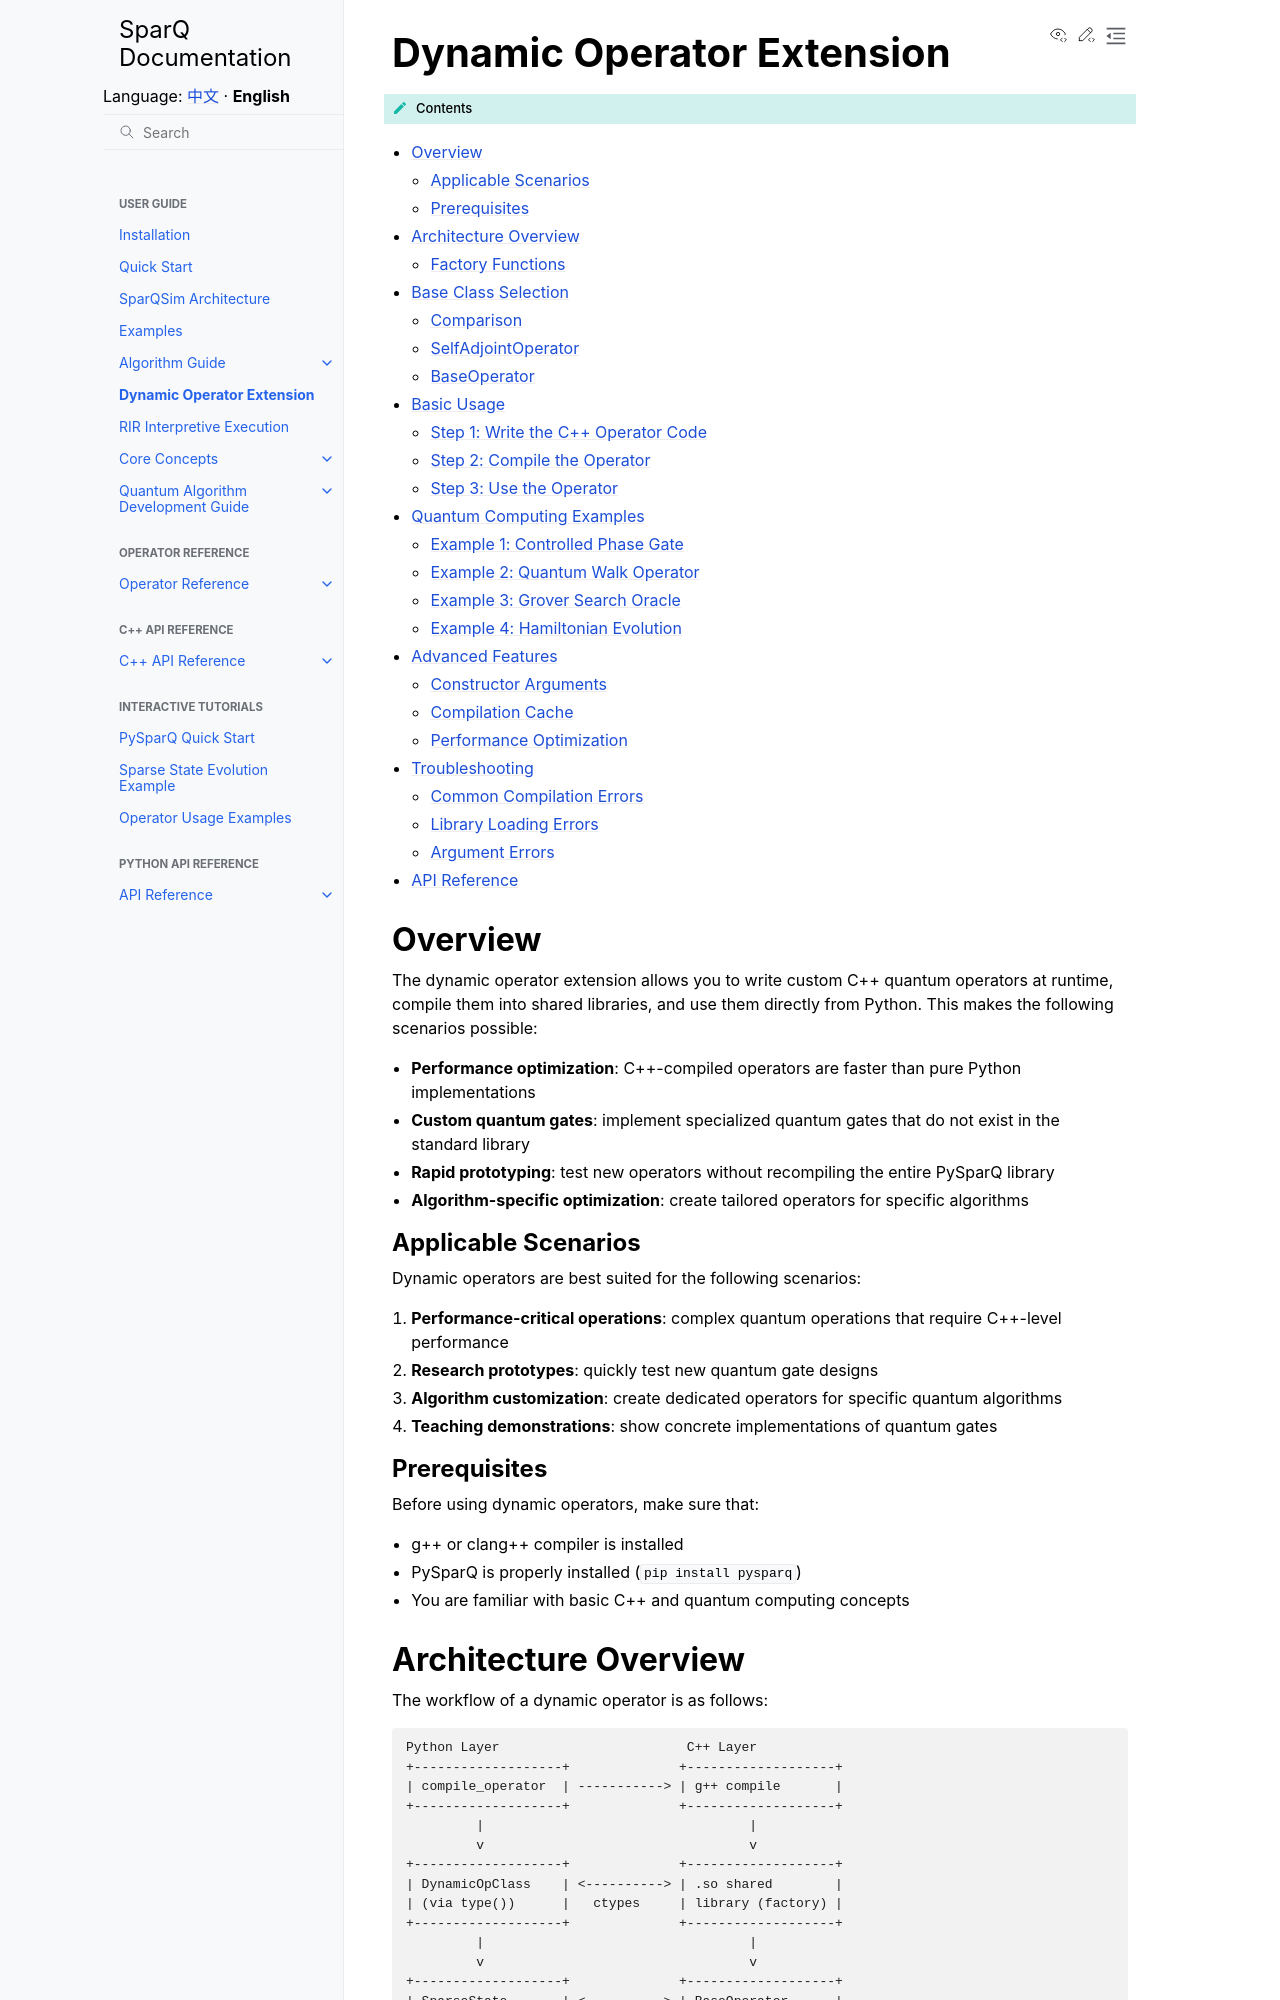

repository: IAI-USTC-Quantum/SparQSim · page: en/guide/dynamic_operators.html · generator: sphinx

Dynamic Operator Extension
==========================

.. contents:: Contents
   :local:
   :class: this-will-duplicate-information-and-it-is-still-useful-here

Overview
--------

The dynamic operator extension allows you to write custom C++ quantum operators at runtime, compile them into shared libraries, and use them directly from Python. This makes the following scenarios possible:

- **Performance optimization**: C++-compiled operators are faster than pure Python implementations
- **Custom quantum gates**: implement specialized quantum gates that do not exist in the standard library
- **Rapid prototyping**: test new operators without recompiling the entire PySparQ library
- **Algorithm-specific optimization**: create tailored operators for specific algorithms

Applicable Scenarios
~~~~~~~~~~~~~~~~~~~~

Dynamic operators are best suited for the following scenarios:

1. **Performance-critical operations**: complex quantum operations that require C++-level performance
2. **Research prototypes**: quickly test new quantum gate designs
3. **Algorithm customization**: create dedicated operators for specific quantum algorithms
4. **Teaching demonstrations**: show concrete implementations of quantum gates

Prerequisites
~~~~~~~~~~~~~

Before using dynamic operators, make sure that:

- g++ or clang++ compiler is installed
- PySparQ is properly installed (``pip install pysparq``)
- You are familiar with basic C++ and quantum computing concepts

Architecture Overview
---------------------

The workflow of a dynamic operator is as follows:

.. code-block:: text

   Python Layer                        C++ Layer
   +-------------------+              +-------------------+
   | compile_operator  | -----------> | g++ compile       |
   +-------------------+              +-------------------+
            |                                  |
            v                                  v
   +-------------------+              +-------------------+
   | DynamicOpClass    | <----------> | .so shared        |
   | (via type())      |   ctypes     | library (factory) |
   +-------------------+              +-------------------+
            |                                  |
            v                                  v
   +-------------------+              +-------------------+
   | SparseState       | <----------> | BaseOperator      |
   | (Python object)   |              | (C++ instance)    |
   +-------------------+              +-------------------+
